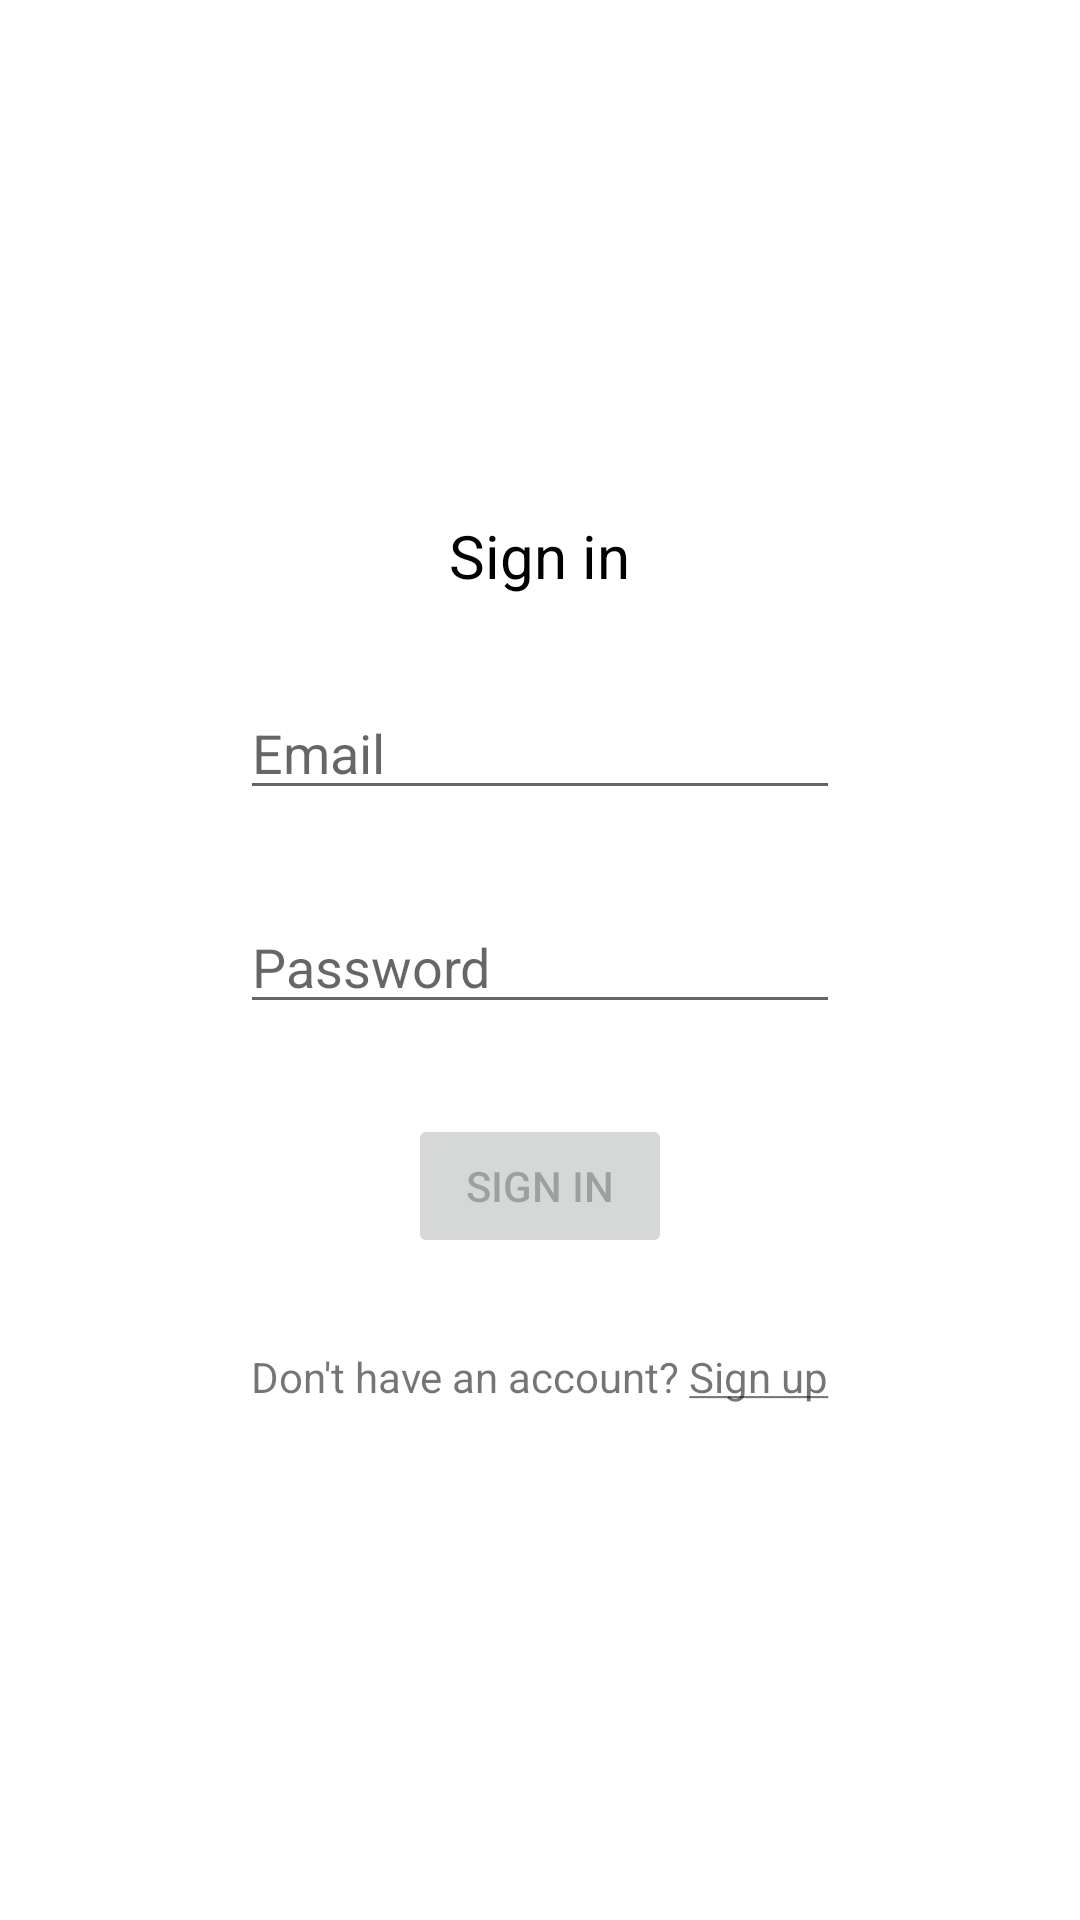

Produce the Android XML layout that renders to this screen, including the resource entries it uses.
<!-- AndroidManifest.xml: application theme Theme.Fitcheck -->
<!-- res/layout/login_activity.xml -->
<?xml version="1.0" encoding="utf-8"?>
<ScrollView
    xmlns:android="http://schemas.android.com/apk/res/android"
    xmlns:app="http://schemas.android.com/apk/res-auto"
    xmlns:tools="http://schemas.android.com/tools"
    android:layout_width="match_parent"
    android:layout_height="match_parent"
    tools:context=".ui.authentication.LoginActivity"
    android:fillViewport="true">

    <LinearLayout
        android:layout_width="match_parent"
        android:layout_height="wrap_content"
        android:orientation="vertical"
        android:gravity="center">


        <TextView
            android:layout_width="wrap_content"
            android:layout_height="wrap_content"
            android:text="@string/sign_in"
            android:textSize="@dimen/sign_in_up_text_size"
            android:textColor="@color/black"
            android:layout_margin="@dimen/sign_in_up_text_margin">
        </TextView>

        <EditText
            android:layout_width="@dimen/sign_in_fields_width"
            android:layout_height="wrap_content"
            android:id="@+id/signInEmail"
            android:layout_margin="@dimen/sign_in_up_text_margin"
            android:hint="@string/email"
            android:inputType="textEmailAddress"
            android:autofillHints="emailAddress">
        </EditText>

        <EditText
            android:layout_width="@dimen/sign_in_fields_width"
            android:layout_height="wrap_content"
            android:id="@+id/signInPassword"
            android:layout_margin="@dimen/sign_in_up_text_margin"
            android:hint="@string/password"
            android:inputType="textPassword"
            android:autofillHints="password">
        </EditText>

        <Button
            android:layout_width="wrap_content"
            android:layout_height="wrap_content"
            android:id="@+id/signInButton"
            android:onClick="signInUser"
            android:enabled="false"
            android:layout_margin="@dimen/sign_in_up_text_margin"
            android:text="@string/sign_in">
        </Button>

        <TextView
            android:layout_width="wrap_content"
            android:layout_height="wrap_content"
            android:id="@+id/noAccountSignUp"
            android:text="@string/no_account_sign_up"
            android:layout_margin="@dimen/sign_in_up_text_margin">
        </TextView>

    </LinearLayout>

</ScrollView>
<!-- resources referenced by this layout -->
<resources>
  <color name="black">#FF000000</color>
  <dimen name="sign_in_fields_width">200dp</dimen>
  <dimen name="sign_in_up_text_margin">15dp</dimen>
  <dimen name="sign_in_up_text_size">20sp</dimen>
  <string name="email">Email</string>
  <string name="no_account_sign_up">Don\'t have an account? <u>Sign up</u></string>
  <string name="password">Password</string>
  <string name="sign_in">Sign in</string>
  <style name="Theme.Fitcheck" parent="Theme.MaterialComponents.DayNight.DarkActionBar">
          
          <item name="colorPrimary">@color/purple_200</item>
          <item name="colorPrimaryVariant">@color/purple_500</item>
          <item name="colorOnPrimary">@color/white</item>
          
          <item name="colorSecondary">@color/blue_200</item>
          <item name="colorSecondaryVariant">@color/blue_500</item>
          <item name="colorOnSecondary">@color/black</item>
          
          <item name="android:statusBarColor" tools:targetApi="l">?attr/colorPrimary</item>
          
      </style>
  <color name="purple_200">#D6B3EF</color>
  <color name="purple_500">#9E70DF</color>
  <color name="white">#FFFFFFFF</color>
  <color name="blue_200">#9AC4D1</color>
  <color name="blue_500">#75C5DF</color>
</resources>
